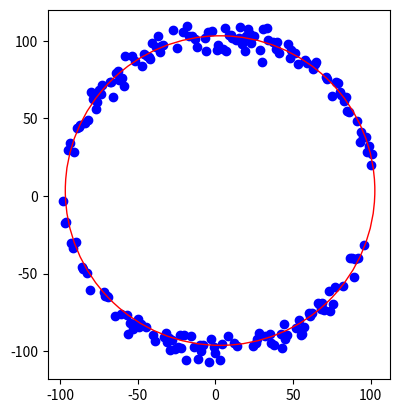

Here is the Python script that generated this plot:
import numpy as np
import matplotlib.pyplot as plt
from numpy.linalg import inv

def data_generator():
	x_data = []
	y_data = []

	a = 2
	b = 3
	r = 100

	for i in np.arange(a - r, a + r, 1):
		x = i
		y = 0
		y1, y2 = circle_func(a, b, r, x)
		if np.random.randn() > 0:
			y += y1 + np.random.randn()*5
		else:
			y += y2 + np.random.randn()*5
		x_data.append(x)
		y_data.append(y)

	return x_data, y_data

def circle_func(a, b, r, x):
	return (np.sqrt(r**2-(x-a)**2) + b, -np.sqrt(r**2-(x-a)**2) + b)

class RANSAC:
	def __init__(self, x_data, y_data, n):
		self.x_data = x_data
		self.y_data = y_data
		self.n = n
		self.d_min = 99999
		self.best_model = None

	def random_sampling(self):
		sample = []
		save_ran = []
		count = 0

		# get three points from data
		while True:
			ran = np.random.randint(len(self.x_data))

			if ran not in save_ran:
				sample.append((self.x_data[ran], self.y_data[ran]))
				save_ran.append(ran)
				count += 1

				if count == 3:
					break

		return sample

	def make_model(self, sample):
		# calculate A, B, C value from three points by using matrix
	
		pt1 = sample[0]
		pt2 = sample[1]
		pt3 = sample[2]

		A = np.array([[pt2[0] - pt1[0], pt2[1] - pt1[1]], [pt3[0] - pt2[0], pt3[1] - pt2[1]]]) 
		B = np.array([[pt2[0]**2 - pt1[0]**2 + pt2[1]**2 - pt1[1]**2], [pt3[0]**2 - pt2[0]**2 + pt3[1]**2 - pt2[1]**2]])		
		inv_A = inv(A)

		c_x, c_y = np.dot(inv_A, B) / 2
		c_x, c_y = c_x[0], c_y[0]
		r = np.sqrt((c_x - pt1[0])**2 + (c_y - pt1[1])**2)

		return c_x, c_y, r

	def eval_model(self, model):
		d = 0
		c_x, c_y, r = model

		for i in range(len(self.x_data)):
			dis = np.sqrt((self.x_data[i]-c_x)**2 + (self.y_data[i]-c_y)**2)

			if dis >= r:
				d += dis - r
			else:
				d += r - dis
		
		return d

	def execute_ransac(self):
		# find best model
		for i in range(self.n):
			model = self.make_model(self.random_sampling())
			d_temp = self.eval_model(model)
			
			if self.d_min > d_temp:
				self.best_model = model
				self.d_min = d_temp


if __name__ == '__main__':
	# make data
	x_data, y_data = data_generator()

	# show data by scatter type
	plt.scatter(x_data, y_data, c='blue', marker='o', label='data')

	# make ransac class
	# n: how many times try sampling
	ransac = RANSAC(x_data, y_data, 50)
	
	# execute ransac algorithm
	ransac.execute_ransac()
	
	# get best model from ransac
	a, b, r = ransac.best_model[0], ransac.best_model[1], ransac.best_model[2]

	# show result
	circle = plt.Circle((a, b), radius=r, color='r', fc='y', fill=False)
	plt.gca().add_patch(circle)

	plt.axis('scaled')

	# plt.tight_layout()
	plt.show()
